Run: headless pygame with SDL's dummy video driver; simulated clock (each Clock.tick advances the game by its frame time, no real sleeping); random seed 0; keys injected as events and as key.get_pressed() state; no mouse input.
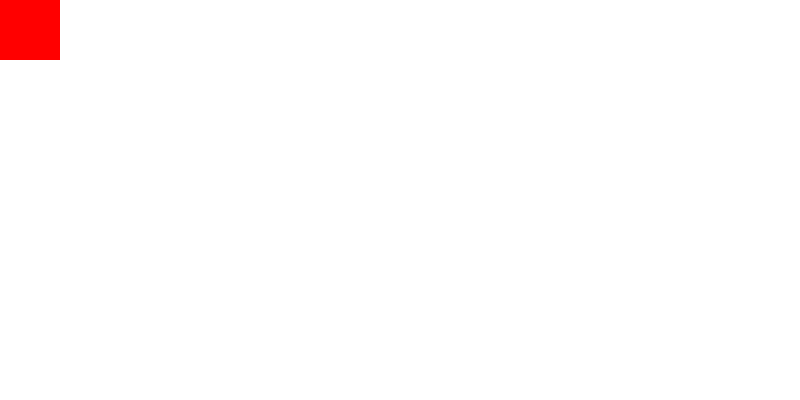
Frame 1 of 4 · flips 1–60 · no input
Frame 2 of 4 · flips 61–180 · tapped SPACE, RETURN · held RIGHT (→), D · screen unchanged from frame 1, image omitted
Frame 3 of 4 · flips 181–300 · held DOWN (↓), S · screen unchanged from frame 2, image omitted
Frame 4 of 4 · flips 301–420 · held LEFT (←), A, UP (↑), W · screen unchanged from frame 3, image omitted

The pygame program that drew these frames:

import sys
import pygame

# Initialize pygame
pygame.init()
pygame.display.init()

HEIGHT = 400
WIDTH = 800
FRAME_RATE = 60

# Define colors
white = (255, 255, 255)
red = (255, 0, 0)

# Initialize window
window = pygame.display.set_mode((WIDTH, HEIGHT))
pygame.display.set_caption("Cool game")


# Define clock
clock = pygame.time.Clock()

test_surface = pygame.Surface((60, 60))
test_surface.fill("Red")

running = True
while running:
    for event in pygame.event.get():
        if event.type == pygame.QUIT:
            running = False
            pygame.quit()
            sys.exit()
    window.fill(white)

    window.blit(test_surface, (0, 0))

    pygame.display.update()
    clock.tick(FRAME_RATE)
